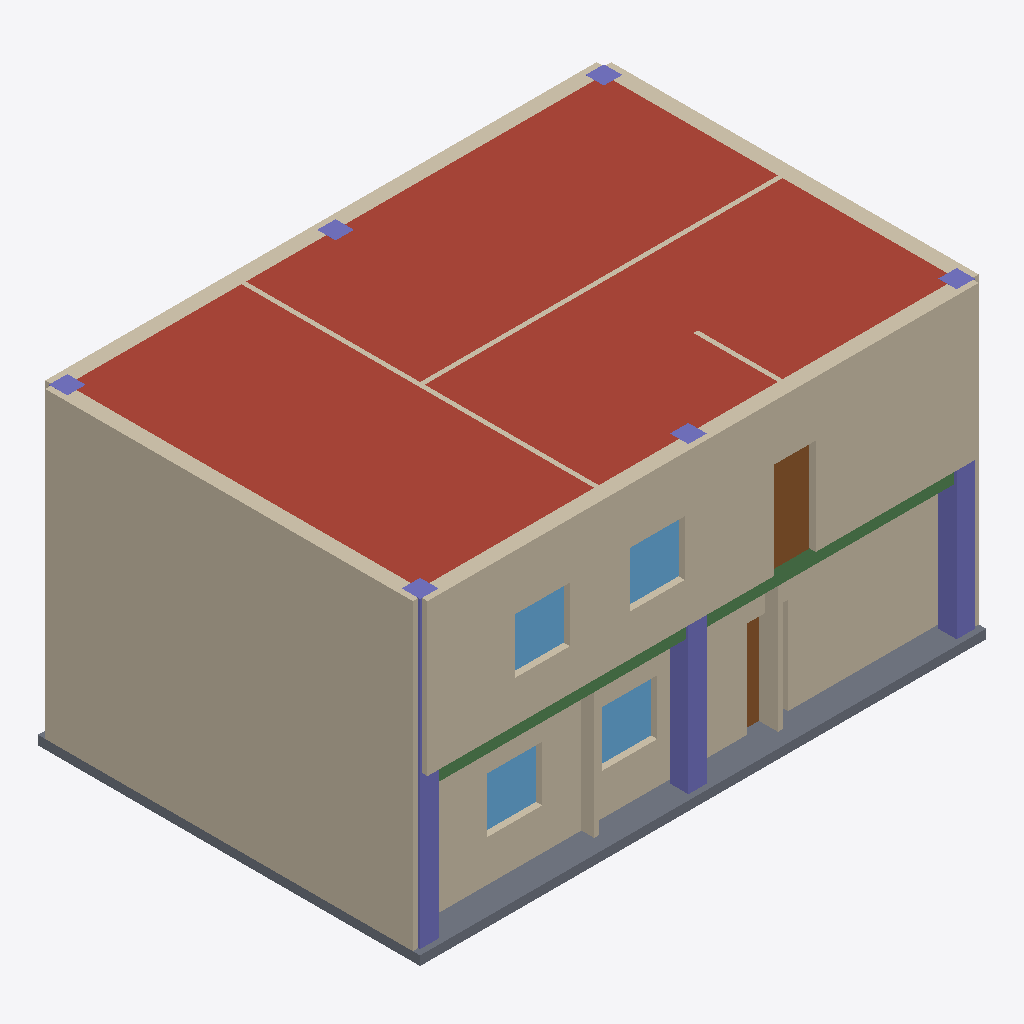
Isometric view of an IFC building model (IFC-SPF (STEP), schema IFC4, length unit metre), seen from the south-west, elements coloured by IFC class: 12 walls (beige), 9 columns (violet), 4 windows (light blue), 2 doors (brown), 2 beams (green), 1 roof (red-brown), 1 slab (grey).
Extent 12.3 m × 8.3 m × 6.8 m (x, y, z). Storeys (2): 1F at 0.00 m; 2F at 3.30 m. Elements (51): 14 IfcWall, 12 IfcColumn, 8 IfcBeam, 8 IfcWindow, 5 IfcDoor, 3 IfcSlab, 1 IfcStairFlight.

HEADER;
FILE_DESCRIPTION(('ViewDefinition[DesignTransferView]'),'2;1');
FILE_NAME('RA-01.ifc','2026-11-07T00:00:00',('S0'),('Democratization-of-BIM'),'IfcOpenShell 0.9.0.post1','build_ra01.py','none');
FILE_SCHEMA(('IFC4'));
ENDSEC;
DATA;
#1=IFCPROJECT('3yakZZSxvRB9C7PnOOwfu9',$,'RA-01',$,$,$,$,(#10),#5);
#12=IFCSITE('2OeeOI5vbGuuDI2EE7Z39t',$,'Site',$,$,#41,$,$,$,$,$,$,$,$);
#13=IFCBUILDING('3jO$rPRgXJEBMb6ABNtRqE',$,'RA-01',$,$,#52,$,$,$,$,$,$);
#14=IFCBUILDINGSTOREY('2$pvDlvunUMvh_UtVLzfmz',$,'1F',$,$,#73,$,$,$,0.0);
#15=IFCBUILDINGSTOREY('3ghRKAaGrPJuu0zvBUwZVe',$,'2F',$,$,#68,$,$,$,3.3);
#1363=IFCSLAB('3Tz6yyHRLLfAdpSWDIDl2y',$,'S-03',$,$,#1388,#1383,$,.ROOF.);
#242=IFCWALL('2bt3PtnQPOHv9VYcEoZeN7',$,'W-E-05',$,$,#267,#259,$,$);
#345=IFCWALL('3AIUj2D2bKRvKrfxzbkhcL',$,'W-E-08',$,$,#369,#362,$,$);
#208=IFCWALL('1N3Lq$r_jMWvF$JdsilU2j',$,'W-E-04',$,$,#232,#225,$,$);
#104=IFCWALL('3Y2ETKAITKWwOynuyfZ9lq',$,'W-E-01',$,$,#2225,#121,$,$);
#1300=IFCSLAB('0tKCUDBLTPWBYHRhs6Z7T3',$,'S-01',$,$,#1326,#1320,$,.BASESLAB.);
#311=IFCWALL('3mox4ZENrRVAxX1nwoDtek',$,'W-E-07',$,$,#335,#328,$,$);
#277=IFCWALL('06XEMC$KPHOAshs$hQsRXg',$,'W-E-06',$,$,#301,#294,$,$);
#1450=IFCCOLUMN('0Dbhk7yXTSEvJRMBjdyITy',$,'C-03',$,$,#1472,#1467,$,.COLUMN.);
#1506=IFCCOLUMN('2ldu8vPDfRF8VcYybJnV1h',$,'C-05',$,$,#1528,#1523,$,.COLUMN.);
#834=IFCDOOR('2E$4eERRHORPNbDu9W0aX4',$,'D-05',$,$,#857,#851,$,2.1,0.9,$,$,$);
#1394=IFCCOLUMN('04Ry4$uL9HLB6WVkfGzqQQ',$,'C-01',$,$,#1416,#1411,$,.COLUMN.);
#1758=IFCBEAM('0HF9ePz_vPa9x$N0N$fOTe',$,'B-02',$,$,#1780,#1775,$,.BEAM.);
#448=IFCWALL('2t_3uBgsbSvAdRWwYg4tbH',$,'W-I-03',$,$,#472,#465,$,$);
#1730=IFCBEAM('3Jses2$FzNPBRgiAJLRVX2',$,'B-01',$,$,#1752,#1747,$,.BEAM.);
#890=IFCWINDOW('2Qkn_sJh1HPvgk6rr8Rr4t',$,'WIN-01',$,$,#914,#907,$,1.2,1.2,$,$,$);
#1108=IFCWINDOW('3F9pOeE_PI2Q6MrE7wyaFY',$,'WIN-05',$,$,#1131,#1125,$,1.2,1.2,$,$,$);
#945=IFCWINDOW('25FhLtGibUvemo0wnbYUQ8',$,'WIN-02',$,$,#968,#962,$,1.2,1.2,$,$,$);
#1162=IFCWINDOW('3Sd2jmbwDKye09eCzsuTsl',$,'WIN-06',$,$,#1185,#1179,$,1.2,1.2,$,$,$);
#379=IFCWALL('2NmRKe4gXS2g7DSKbN8oJ1',$,'W-I-01',$,$,#404,#396,$,$);
#516=IFCWALL('3RGPgszznRu8YwRggppIcs',$,'W-I-05',$,$,#540,#533,$,$);
#482=IFCWALL('0hu4ztJVbTlBBvemhzSZ26',$,'W-I-04',$,$,#506,#499,$,$);
#608=IFCDOOR('0NMNry_anRwwDmM$NmdIP1',$,'D-01',$,$,#632,#625,$,2.1,0.9,$,$,$);
#1562=IFCCOLUMN('1_X2pSG7HHBuzp$_g66$He',$,'C-07',$,$,#1584,#1579,$,.COLUMN.);
#140=IFCWALL('06j3reGVjO6e1bGgGxbqSO',$,'W-E-02',$,$,#164,#157,$,$);
#550=IFCWALL('3rDBOQJjvKfPwVWBoRC5Cr',$,'W-I-06',$,$,#574,#567,$,$);
#1590=IFCCOLUMN('3NsrGZ$IjGafTw1C10DTUK',$,'C-08',$,$,#1612,#1607,$,.COLUMN.);
#1674=IFCCOLUMN('0So2jDtfjNAvKYdq8$z3g2',$,'C-11',$,$,#1696,#1691,$,.COLUMN.);
#1646=IFCCOLUMN('0fDMFO6IbKRwgwzE1Wy8jP',$,'C-10',$,$,#1668,#1663,$,.COLUMN.);
#1618=IFCCOLUMN('1eEKPnraPOHh_l6e8apyhD',$,'C-09',$,$,#1640,#1635,$,.COLUMN.);
#1702=IFCCOLUMN('1fwXmdOV9Tyeld4QiKP8GT',$,'C-12',$,$,#1724,#1719,$,.COLUMN.);
ENDSEC;
